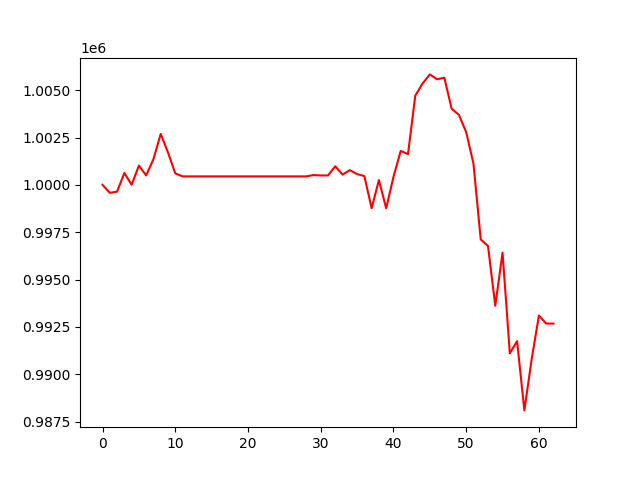

Data behind this chart, as committed beside it:
, 0
0, 1000000
1, 999582
2, 999644
3, 1000627
4, 1000008
5, 1001018
6, 1000498
7, 1001361
8, 1002691
9, 1001711
10, 1000607
11, 1000448
12, 1000448
13, 1000448
14, 1000448
15, 1000448
16, 1000448
17, 1000448
18, 1000448
19, 1000448
20, 1000448
21, 1000448
22, 1000448
23, 1000448
24, 1000448
25, 1000448
26, 1000448
27, 1000448
28, 1000448
29, 1000519
30, 1000498
31, 1000498
32, 1000985
33, 1000542
34, 1000777
35, 1000569
36, 1000464
37, 998765
38, 1000254
39, 998762
40, 1000421
41, 1001795
42, 1001625
43, 1004706
44, 1005351
45, 1005833
46, 1005575
47, 1005659
48, 1004021
49, 1003696
50, 1002787
51, 1001125
52, 997121
53, 996772
54, 993617
55, 996421
56, 991105
57, 991750
58, 988093
59, 990782
... 3 more rows
